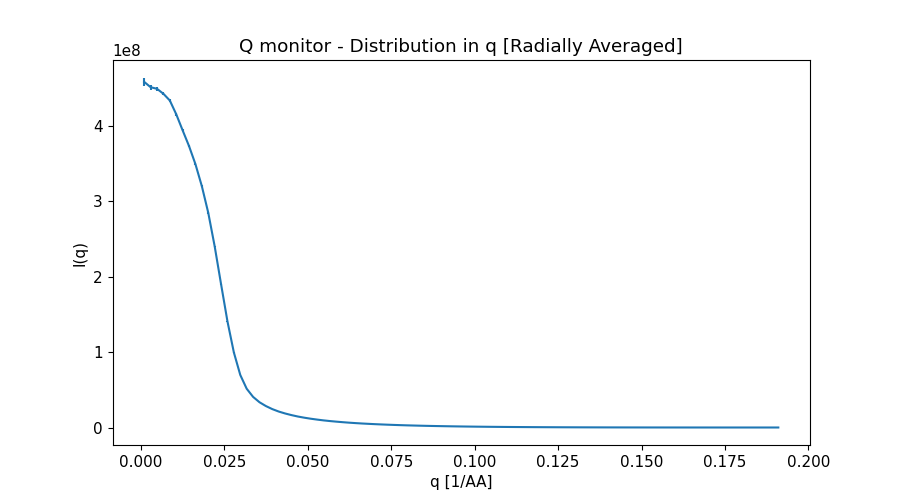

The data file committed next to this chart (first rows):
x_axis, Intensity, Error
9.597045627999999887e-04, 4.579548396999999881e+08, 5.828726243999999948e+06
2.879113688999999834e-03, 4.509396588999999762e+08, 3.316900845999999903e+06
4.798522813999999727e-03, 4.487889606999999881e+08, 2.572957595999999903e+06
6.717931939999999616e-03, 4.422026173999999762e+08, 2.168753901000000071e+06
8.637341066000000372e-03, 4.333097943999999762e+08, 1.899701897000000114e+06
1.055675019000000027e-02, 4.150847161000000238e+08, 1.680691158000000054e+06
1.247615931999999928e-02, 3.937715876999999881e+08, 1.500564334000000032e+06
1.439556843999999919e-02, 3.728923530000000000e+08, 1.367134598999999929e+06
1.631497756999999993e-02, 3.489283286999999881e+08, 1.248984419999999925e+06
1.823438668999999984e-02, 3.197633021999999881e+08, 1.136341705000000075e+06
2.015379582000000058e-02, 2.845377176999999881e+08, 1.022691342999999993e+06
2.207320495000000132e-02, 2.402515966999999881e+08, 8.934134501999999629e+05
2.399261407000000124e-02, 1.899201813000000119e+08, 7.414475977000000421e+05
2.591202319999999851e-02, 1.405336241999999881e+08, 5.787910792999999830e+05
2.783143231999999842e-02, 9.940601426999999583e+07, 4.134706494999999995e+05
2.975084144999999916e-02, 6.960862654000000656e+07, 2.653612784000000102e+05
3.167025057000000254e-02, 5.137580772999999672e+07, 1.492056702999999980e+05
3.358965970000000328e-02, 4.056217807000000030e+07, 8.316504764000000432e+04
3.550906882000000320e-02, 3.347046801000000164e+07, 5.036147574000000168e+04
3.742847794999999700e-02, 2.840733810000000149e+07, 3.721161888999999792e+04
3.934788707999999774e-02, 2.437090751999999955e+07, 2.943568162999999913e+04
4.126729619999999765e-02, 2.115353326000000164e+07, 2.347683043000000180e+04
4.318670532999999839e-02, 1.858315457000000030e+07, 1.949191859000000113e+04
4.510611444999999831e-02, 1.641042100000000000e+07, 1.645507505999999921e+04
4.702552357999999905e-02, 1.453083794999999925e+07, 1.396924503000000004e+04
4.894493269999999896e-02, 1.298733885999999940e+07, 1.196057049000000006e+04
5.086434182999999970e-02, 1.164254367999999970e+07, 1.037609009999999944e+04
5.278375096000000044e-02, 1.048055908999999985e+07, 9.076541521999999532e+03
5.470316008000000035e-02, 9.427464104000000283e+06, 7.929018465000000106e+03
5.662256921000000109e-02, 8.536425935000000522e+06, 6.973684811000000082e+03
5.854197833000000101e-02, 7.750643063000000082e+06, 6.177261177999999745e+03
6.046138746000000175e-02, 7.036266644000000320e+06, 5.497848756999999750e+03
6.238079658000000166e-02, 6.385128094999999739e+06, 4.884205219000000398e+03
6.430020571000000240e-02, 5.821955985000000335e+06, 4.354264181999999892e+03
6.621961483999999620e-02, 5.306710871000000276e+06, 3.896551515999999992e+03
6.813902396000000306e-02, 4.857279694000000134e+06, 3.506830962000000000e+03
7.005843308999999686e-02, 4.439131548999999650e+06, 3.153093742000000020e+03
7.197784221000000371e-02, 4.059455484999999870e+06, 2.832852479000000130e+03
7.389725133999999751e-02, 3.721588623000000138e+06, 2.555405176000000210e+03
7.581666046000000436e-02, 3.408894041000000201e+06, 2.310580152999999882e+03
7.773606958999999816e-02, 3.119268967999999877e+06, 2.086341088000000127e+03
7.965547872000000584e-02, 2.856511217999999877e+06, 1.883726871999999958e+03
8.157488783999999882e-02, 2.625112439999999944e+06, 1.707545519000000013e+03
8.349429697000000650e-02, 2.406860001000000164e+06, 1.548654277999999977e+03
8.541370608999999947e-02, 2.205203507999999914e+06, 1.404503451999999925e+03
8.733311521999999327e-02, 2.023004763999999966e+06, 1.272571187000000009e+03
8.925252434000000012e-02, 1.858225316000000108e+06, 1.155170802999999978e+03
9.117193346999999393e-02, 1.705159647000000114e+06, 1.050966687000000093e+03
9.309134260000000161e-02, 1.558235740999999922e+06, 9.526026215000000548e+02
9.501075171999999458e-02, 1.428716259000000078e+06, 8.649491117999999688e+02
9.693016085000000226e-02, 1.308334520999999950e+06, 7.842075072999999747e+02
9.884956996999999523e-02, 1.197484908999999985e+06, 7.125337399000000005e+02
1.007689791000000029e-01, 1.094454291999999899e+06, 6.470221340000000509e+02
1.026883881999999942e-01, 1.000431962999999989e+06, 5.868274859000000561e+02
1.046077972999999994e-01, 9.118641141000000061e+05, 5.306889849000000368e+02
1.065272064999999990e-01, 8.328164331000000238e+05, 4.817942514000000074e+02
1.084466156000000042e-01, 7.589155649999999441e+05, 4.370957376999999724e+02
1.103660246999999955e-01, 6.899901165999999503e+05, 3.953046289000000115e+02
1.122854338999999951e-01, 6.274502212000000291e+05, 3.570494001999999796e+02
1.142048430000000003e-01, 5.707251380999999819e+05, 3.233410701999999901e+02
... 40 more rows
